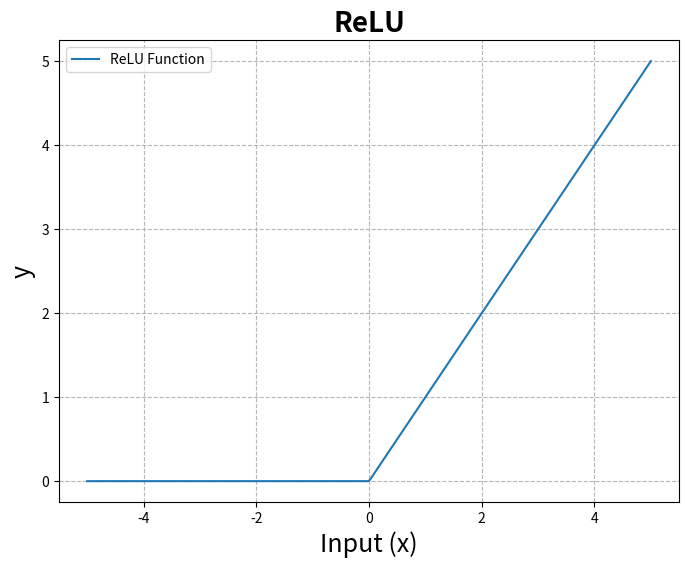

This figure's Python source:
import numpy as np
import matplotlib.pyplot as plt

def relu(x):
    return np.maximum(0, x)

# 生成 x 值数据
x = np.linspace(-5, 5, 400)
y_relu = relu(x)

# 绘制图像
plt.figure(figsize=(8, 6))
plt.plot(x, y_relu, label='ReLU Function')
plt.title('ReLU', fontsize=20, fontweight='bold')
plt.xlabel('Input (x)', fontsize=18)
plt.ylabel('y', fontsize=18)
plt.grid(True, linestyle='--', alpha=0.9)
plt.legend()
plt.show()

# 保存图像
plt.savefig('relu.png', dpi=1000)  # 调整 dpi 提高清晰度
